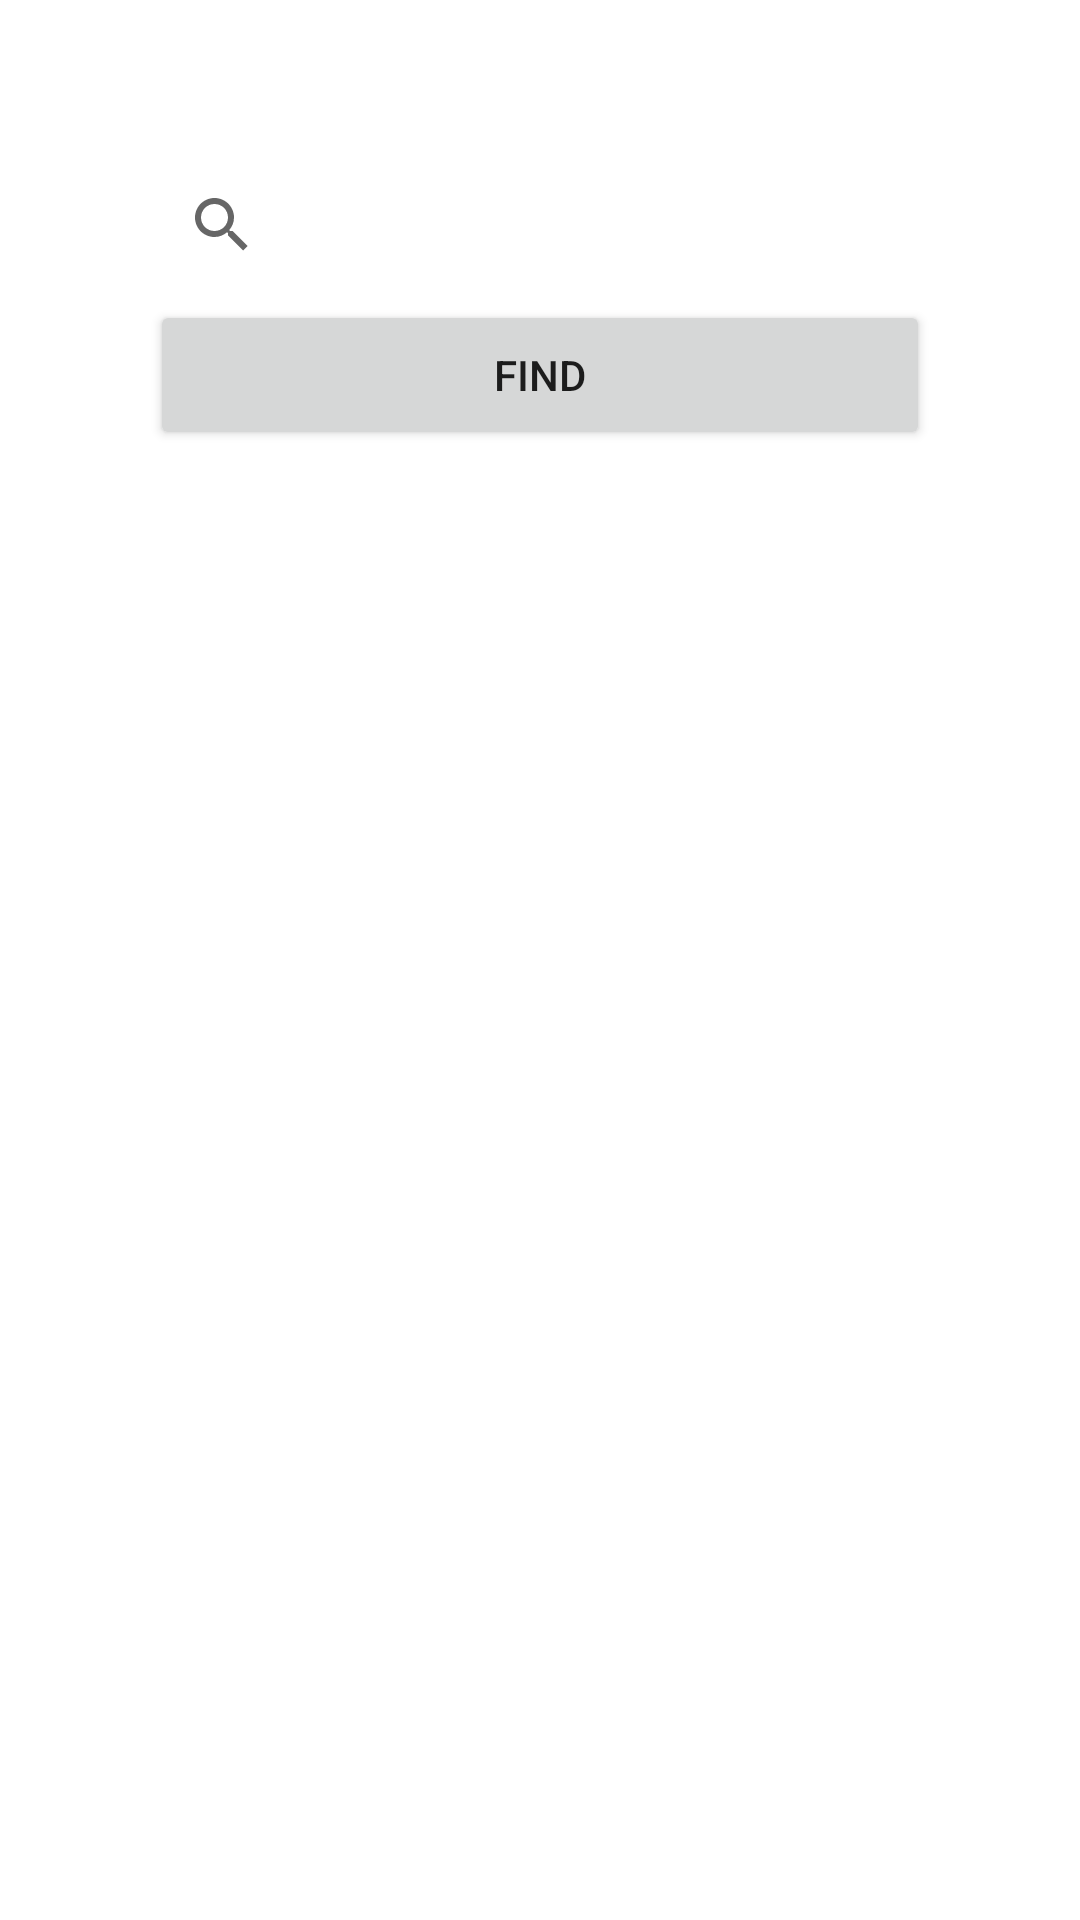

Produce the Android XML layout that renders to this screen, including the resource entries it uses.
<!-- AndroidManifest.xml: application theme Theme.GitHub_Sekans7 -->
<!-- res/layout/activity_main.xml -->
<?xml version="1.0" encoding="utf-8"?>
<LinearLayout xmlns:android="http://schemas.android.com/apk/res/android"
    xmlns:app="http://schemas.android.com/apk/res-auto"
    xmlns:tools="http://schemas.android.com/tools"
    android:layout_width="match_parent"
    android:layout_height="match_parent"
    android:orientation="vertical"
    tools:context=".view.MainActivity">

    <SearchView
        android:id="@+id/searchbox"
        android:layout_width="match_parent"
        android:layout_height="50dp"
        android:layout_marginLeft="50dp"
        android:layout_marginRight="50dp"
        android:layout_marginTop="50dp"
        android:outlineAmbientShadowColor="#0B419C"/>
    <Button
        android:id="@+id/find_btn"
        android:layout_width="match_parent"
        android:layout_height="50dp"
        android:text="Find"
        android:layout_marginLeft="50dp"
        android:layout_marginRight="50dp"
        ></Button>

    <androidx.recyclerview.widget.RecyclerView
        android:id="@+id/recycler_main"
        android:layout_width="match_parent"
        android:layout_height="match_parent"
        android:layout_margin="10dp"
 />



</LinearLayout>
<!-- resources referenced by this layout -->
<resources>
  <style name="Theme.GitHub_Sekans7" parent="Theme.MaterialComponents.DayNight.DarkActionBar">
          
          <item name="colorPrimary">@color/purple_500</item>
          <item name="colorPrimaryVariant">@color/purple_700</item>
          <item name="colorOnPrimary">@color/white</item>
          
          <item name="colorSecondary">@color/teal_200</item>
          <item name="colorSecondaryVariant">@color/teal_700</item>
          <item name="colorOnSecondary">@color/black</item>
          
          <item name="android:statusBarColor" tools:targetApi="l">?attr/colorPrimaryVariant</item>
          
      </style>
  <!-- not gathered from this repository: default colours our renderer supplied (Android Studio template values) -->
  <color name="purple_500">#FF6200EE</color>
  <color name="purple_700">#FF3700B3</color>
  <color name="teal_200">#FF03DAC5</color>
  <color name="teal_700">#FF018786</color>
  <color name="black">#FF000000</color>
  <color name="white">#FFFFFFFF</color>
</resources>
